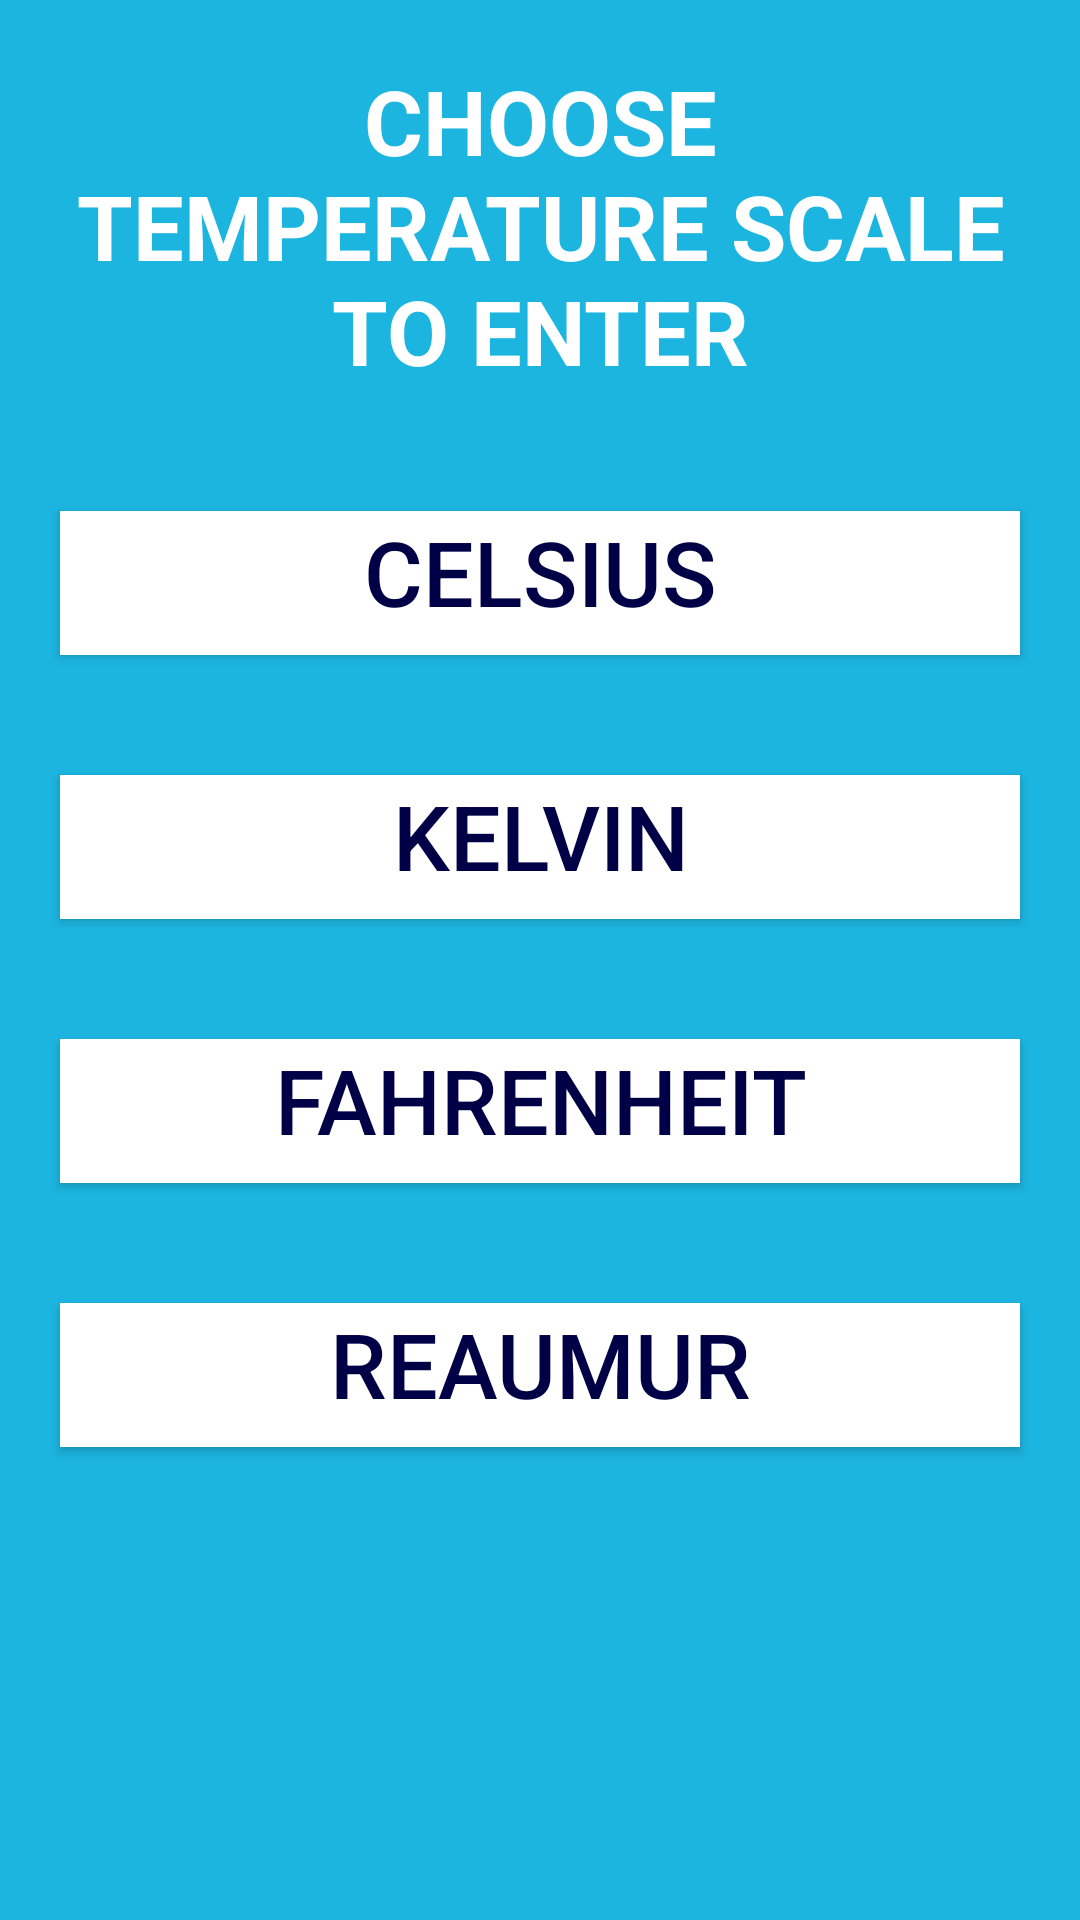

This screen was rendered from an Android layout file. Write that file and the resources it references.
<!-- AndroidManifest.xml: application theme Theme.TemperatureConverter -->
<!-- res/layout/activity_main.xml -->
<?xml version="1.0" encoding="utf-8"?>

<LinearLayout xmlns:android="http://schemas.android.com/apk/res/android"
    xmlns:app="http://schemas.android.com/apk/res-auto"
    xmlns:tools="http://schemas.android.com/tools"
    android:layout_width="match_parent"
    android:layout_height="match_parent"
    android:orientation="vertical"
    android:background="#1CB5E0"
    tools:context=".MainActivity">

    <TextView
        android:id="@+id/tv_sel"
        android:layout_width="match_parent"
        android:layout_height="wrap_content"
        android:layout_margin="20dp"
        android:gravity="center_horizontal"
        android:text="CHOOSE TEMPERATURE SCALE TO ENTER"
        android:textColor="#FFFFFF"
        android:textSize="30sp"
        android:textStyle="bold" />

    <Button
        android:id="@+id/bt_cel"
        android:layout_width="match_parent"
        android:layout_height="wrap_content"
        android:layout_margin="20dp"
        android:background="#FFFFFF"
        android:gravity="center_horizontal"
        android:text="Celsius"
        android:textColor="#000046"
        android:textSize="30sp" />

    <Button
        android:id="@+id/bt_kel"
        android:layout_width="match_parent"
        android:layout_height="wrap_content"
        android:layout_margin="20dp"
        android:background="#FFFFFF"
        android:gravity="center_horizontal"
        android:text="kelvin"
        android:textColor="#000046"
        android:textSize="30sp" />

    <Button
        android:id="@+id/bt_fah"
        android:layout_width="match_parent"
        android:layout_height="wrap_content"
        android:layout_margin="20dp"
        android:background="#FFFFFF"
        android:gravity="center_horizontal"
        android:text="Fahrenheit"
        android:textColor="#000046"
        android:textSize="30sp" />

    <Button
        android:id="@+id/bt_rem"
        android:layout_width="match_parent"
        android:layout_height="wrap_content"
        android:layout_margin="20dp"
        android:background="#FFFFFF"
        android:gravity="center_horizontal"
        android:text="Reaumur"
        android:textColor="#000046"
        android:textSize="30sp" />



</LinearLayout>
<!-- resources referenced by this layout -->
<resources>
  <style name="Theme.TemperatureConverter" parent="Theme.MaterialComponents.DayNight.NoActionBar">
          
          <item name="colorPrimary">@color/white</item>
          <item name="colorPrimaryVariant">@color/purple_700</item>
          <item name="colorOnPrimary">@color/white</item>
          
          <item name="colorSecondary">@color/teal_200</item>
          <item name="colorSecondaryVariant">@color/teal_700</item>
          <item name="colorOnSecondary">@color/black</item>
          
          <item name="android:statusBarColor" tools:targetApi="l">?attr/colorPrimaryVariant</item>
          
      </style>
  <!-- not gathered from this repository: default colours our renderer supplied (Android Studio template values) -->
  <color name="purple_700">#FF3700B3</color>
  <color name="teal_200">#FF03DAC5</color>
  <color name="teal_700">#FF018786</color>
  <color name="black">#FF000000</color>
  <color name="white">#FFFFFFFF</color>
</resources>
